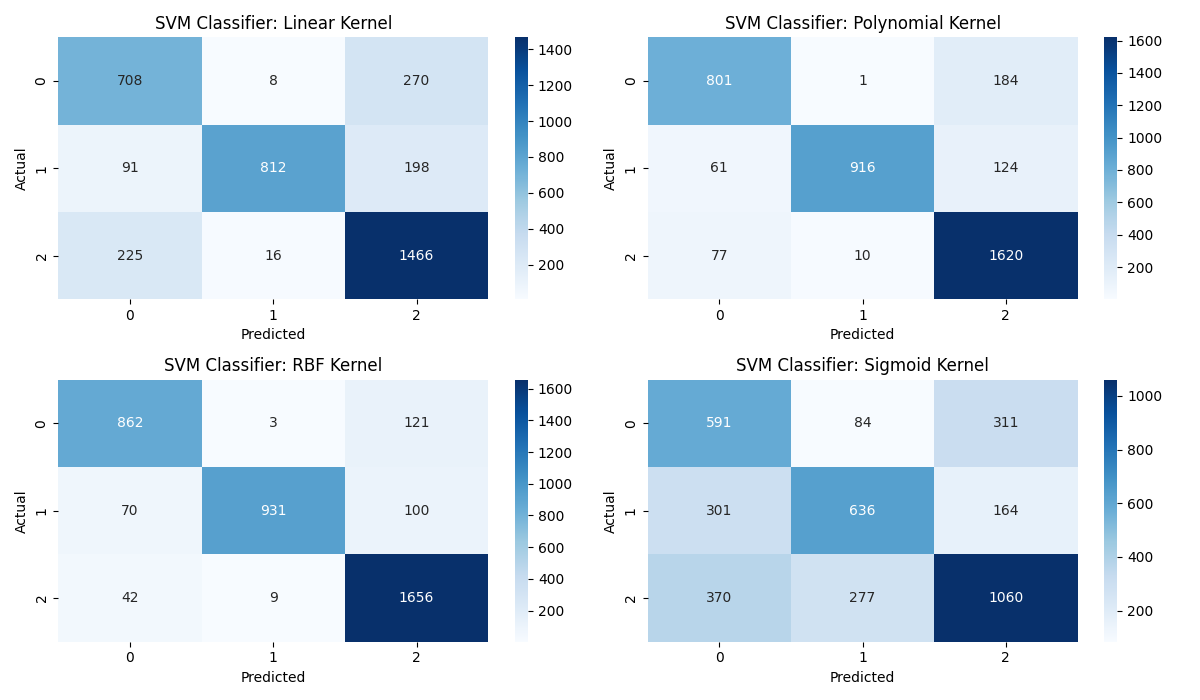

The data file committed next to this chart (first rows):
, precision, recall, f1-score, support, Test_Name
FullOfHolesCondition, 0.6914, 0.7181, 0.7045, 986.0, Test_4_Linear
SmoothCondition, 0.9713, 0.7375, 0.8384, 1101, Test_4_Linear
UnevenCondition, 0.758, 0.8588, 0.8053, 1707, Test_4_Linear
accuracy, 0.787, 0.787, 0.787, 0.787, Test_4_Linear
macro avg, 0.8069, 0.7715, 0.7827, 3794, Test_4_Linear
weighted avg, 0.8026, 0.787, 0.7887, 3794, Test_4_Linear
FullOfHolesCondition, 0.853, 0.8124, 0.8322, 986.0, Test_4_Polynomial
SmoothCondition, 0.9881, 0.832, 0.9034, 1101, Test_4_Polynomial
UnevenCondition, 0.8402, 0.949, 0.8913, 1707, Test_4_Polynomial
accuracy, 0.8795, 0.8795, 0.8795, 0.8795, Test_4_Polynomial
macro avg, 0.8938, 0.8645, 0.8756, 3794, Test_4_Polynomial
weighted avg, 0.8865, 0.8795, 0.8795, 3794, Test_4_Polynomial
FullOfHolesCondition, 0.885, 0.8742, 0.8796, 986.0, Test_4_RBF
SmoothCondition, 0.9873, 0.8456, 0.911, 1101, Test_4_RBF
UnevenCondition, 0.8823, 0.9701, 0.9241, 1707, Test_4_RBF
accuracy, 0.9091, 0.9091, 0.9091, 0.9091, Test_4_RBF
macro avg, 0.9182, 0.8967, 0.9049, 3794, Test_4_RBF
weighted avg, 0.9134, 0.9091, 0.9087, 3794, Test_4_RBF
FullOfHolesCondition, 0.4683, 0.5994, 0.5258, 986.0, Test_4_Sigmoid
SmoothCondition, 0.6379, 0.5777, 0.6063, 1101, Test_4_Sigmoid
UnevenCondition, 0.6906, 0.621, 0.6539, 1707, Test_4_Sigmoid
accuracy, 0.6028, 0.6028, 0.6028, 0.6028, Test_4_Sigmoid
macro avg, 0.5989, 0.5993, 0.5953, 3794, Test_4_Sigmoid
weighted avg, 0.6175, 0.6028, 0.6068, 3794, Test_4_Sigmoid
